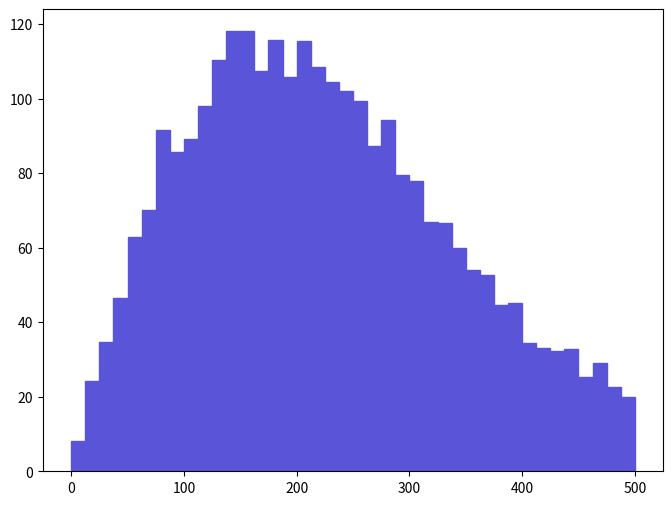

Reproduce this figure in Python. (Note: this script raises an exception after producing the figure.)
def selection_5():

    # Library import
    import numpy
    import matplotlib
    import matplotlib.pyplot   as plt
    import matplotlib.gridspec as gridspec

    # Library version
    matplotlib_version = matplotlib.__version__
    numpy_version      = numpy.__version__

    # Histo binning
    xBinning = numpy.linspace(0.0,500.0,41,endpoint=True)

    # Creating data sequence: middle of each bin
    xData = numpy.array([6.25,18.75,31.25,43.75,56.25,68.75,81.25,93.75,106.25,118.75,131.25,143.75,156.25,168.75,181.25,193.75,206.25,218.75,231.25,243.75,256.25,268.75,281.25,293.75,306.25,318.75,331.25,343.75,356.25,368.75,381.25,393.75,406.25,418.75,431.25,443.75,456.25,468.75,481.25,493.75])

    # Creating weights for histo: y6_PT_0
    y6_PT_0_weights = numpy.array([8.0525153915,24.1575411745,34.595991682,46.525642262,62.9289130595,70.0867034075,91.5600844515,85.5952541615,89.1741443355,98.1213847705,110.349305365,118.103505742,118.103505742,107.36690522,115.717605626,105.875705148,115.419405612,108.559805278,104.384505075,101.998504959,99.3143548285,87.3847042485,94.244254582,79.6304238715,77.8409837845,66.806053248,66.5078132335,59.9465029145,53.9816726245,52.7887125665,44.736192175,45.0344321895,34.2977516675,33.1047816095,32.210061566,32.806541595,25.3505112325,28.9294014065,22.666341102,19.9821709715])

    # Creating a new Canvas
    fig   = plt.figure(figsize=(8,6),dpi=80)
    frame = gridspec.GridSpec(1,1)
    pad   = fig.add_subplot(frame[0])

    # Creating a new Stack
    pad.hist(x=xData, bins=xBinning, weights=y6_PT_0_weights,\
             label="$unweighted\_events$", histtype="stepfilled", rwidth=1.0,\
             color="#5954d8", edgecolor="#5954d8", linewidth=1, linestyle="solid",\
             bottom=None, cumulative=False, normed=False, align="mid", orientation="vertical")


    # Axis
    plt.rc('text',usetex=False)
    plt.xlabel(r"$p_{T}$ $[ uv~_{1} ]$ $(GeV/c)$ ",\
               fontsize=16,color="black")
    plt.ylabel(r"$\mathrm{Events}$ $(\mathcal{L}_{\mathrm{int}} = 10\ \mathrm{fb}^{-1})$ ",\
               fontsize=16,color="black")

    # Boundary of y-axis
    ymax=(y6_PT_0_weights).max()*1.1
    #ymin=0 # linear scale
    ymin=min([x for x in (y6_PT_0_weights) if x])/100. # log scale
    plt.gca().set_ylim(ymin,ymax)

    # Log/Linear scale for X-axis
    plt.gca().set_xscale("linear")
    #plt.gca().set_xscale("log",nonposx="clip")

    # Log/Linear scale for Y-axis
    #plt.gca().set_yscale("linear")
    plt.gca().set_yscale("log",nonposy="clip")

    # Saving the image
    plt.savefig('../../HTML/MadAnalysis5job_0/selection_5.png')
    plt.savefig('../../PDF/MadAnalysis5job_0/selection_5.png')
    plt.savefig('../../DVI/MadAnalysis5job_0/selection_5.eps')

# Running!
if __name__ == '__main__':
    selection_5()
